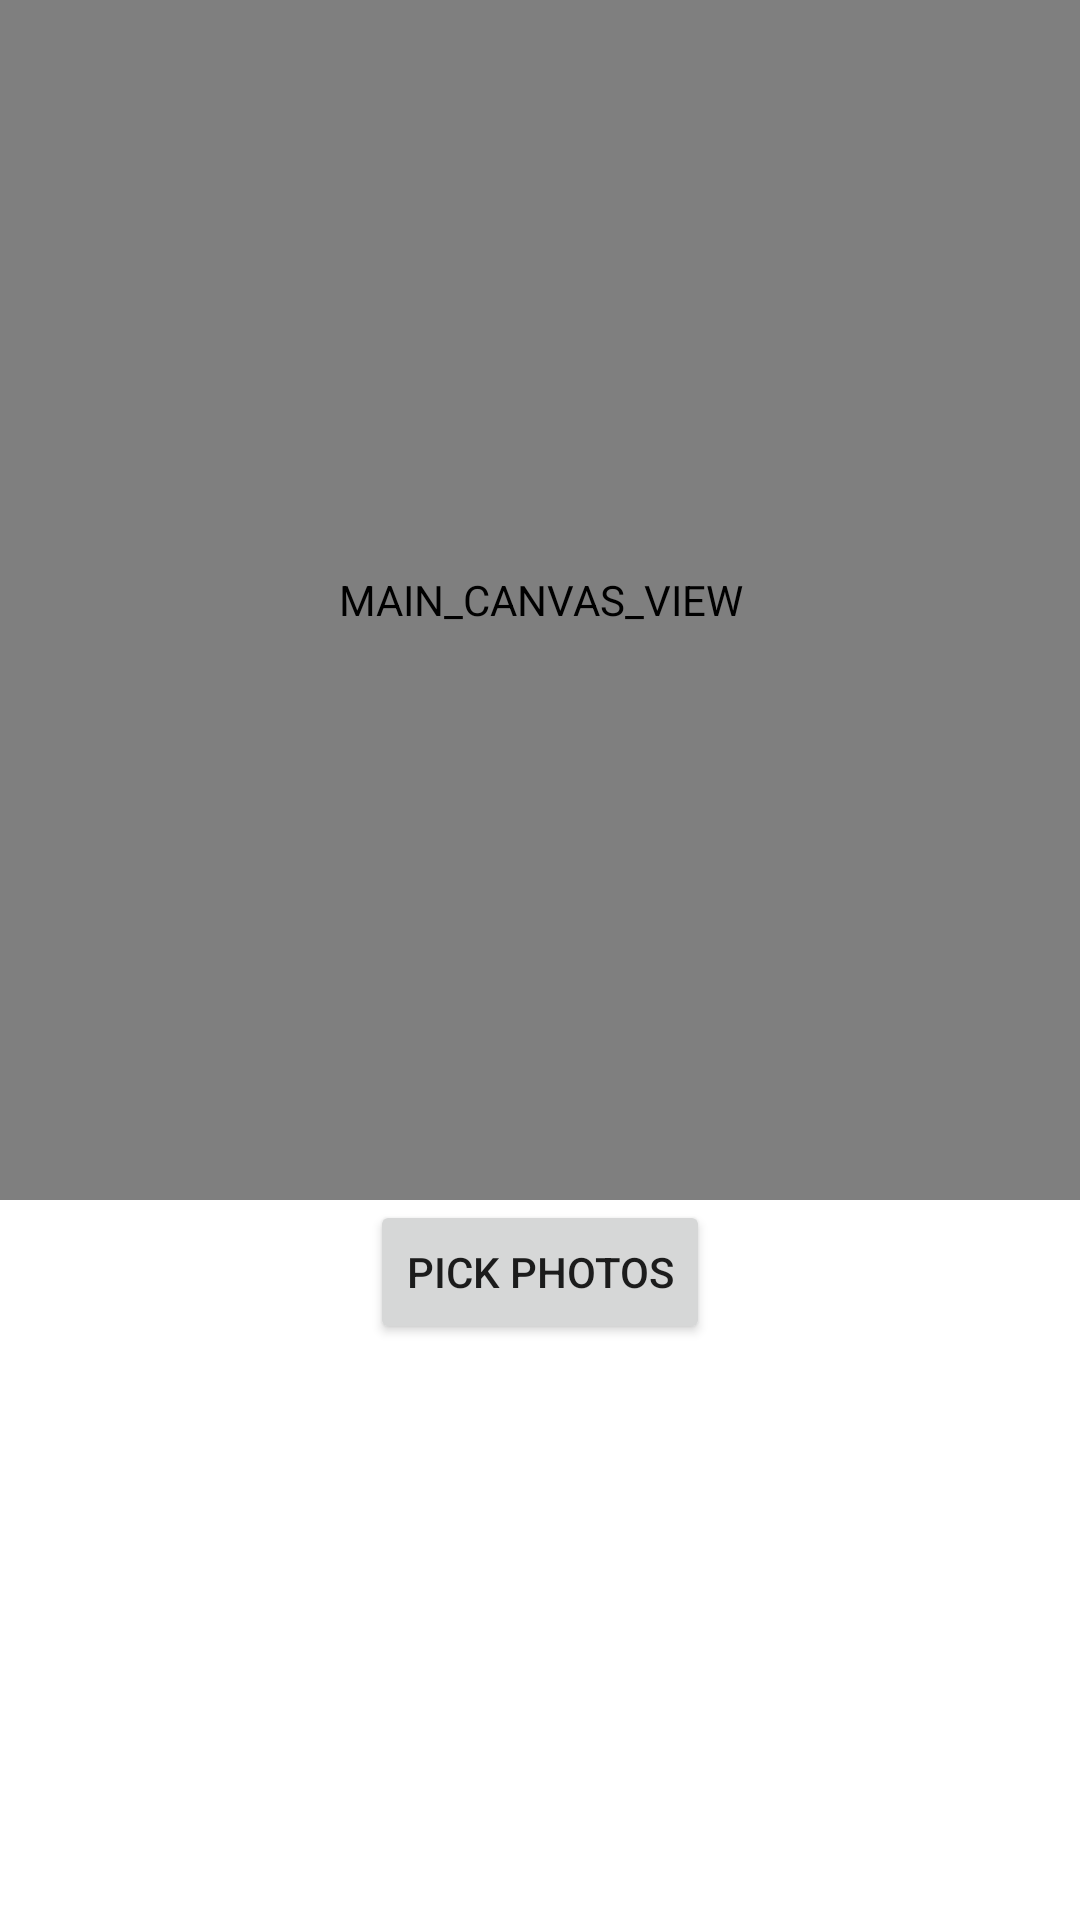

Here is an Android app screen rendered from its layout file. Give the layout XML and the strings, colors and styles it references.
<!-- AndroidManifest.xml: application theme Theme.PhotoEditor -->
<!-- res/layout/activity_main.xml -->
<?xml version="1.0" encoding="utf-8"?>
<LinearLayout xmlns:android="http://schemas.android.com/apk/res/android"
    xmlns:tools="http://schemas.android.com/tools"
    android:layout_width="match_parent"
    android:layout_height="match_parent"
    android:layout_margin="10dp"
    android:orientation="vertical"
    tools:context=".MainActivity">

    <retro.line.photoeditor.views.opengl.CanvasView
        android:id="@+id/canvas_view_main"
        android:layout_width="match_parent"
        android:layout_height="400dp"
        android:contentDescription="@string/main_canvas_view" />

    <Button
        android:id="@+id/button_pick_image"
        android:layout_width="wrap_content"
        android:layout_height="wrap_content"
        android:layout_gravity="center"
        android:text="@string/pick_photos"
        android:textAlignment="center" />

    <androidx.recyclerview.widget.RecyclerView
        android:id="@+id/recycler_view_photos"
        android:layout_width="match_parent"
        android:layout_height="wrap_content"
        android:background="#00FFAF" />

</LinearLayout>
<!-- resources referenced by this layout -->
<resources>
  <string name="main_canvas_view">MAIN_CANVAS_VIEW</string>
  <string name="pick_photos">Pick Photos</string>
  <style name="Theme.PhotoEditor" parent="Theme.MaterialComponents.DayNight.DarkActionBar">
          
          <item name="colorPrimary">@color/purple_500</item>
          <item name="colorPrimaryVariant">@color/purple_700</item>
          <item name="colorOnPrimary">@color/white</item>
          
          <item name="colorSecondary">@color/teal_200</item>
          <item name="colorSecondaryVariant">@color/teal_700</item>
          <item name="colorOnSecondary">@color/black</item>
          
          <item name="android:statusBarColor">?attr/colorPrimaryVariant</item>
          
      </style>
  <!-- not gathered from this repository: default colours our renderer supplied (Android Studio template values) -->
  <color name="purple_500">#FF6200EE</color>
  <color name="purple_700">#FF3700B3</color>
  <color name="teal_200">#FF03DAC5</color>
  <color name="teal_700">#FF018786</color>
  <color name="black">#FF000000</color>
  <color name="white">#FFFFFFFF</color>
</resources>
